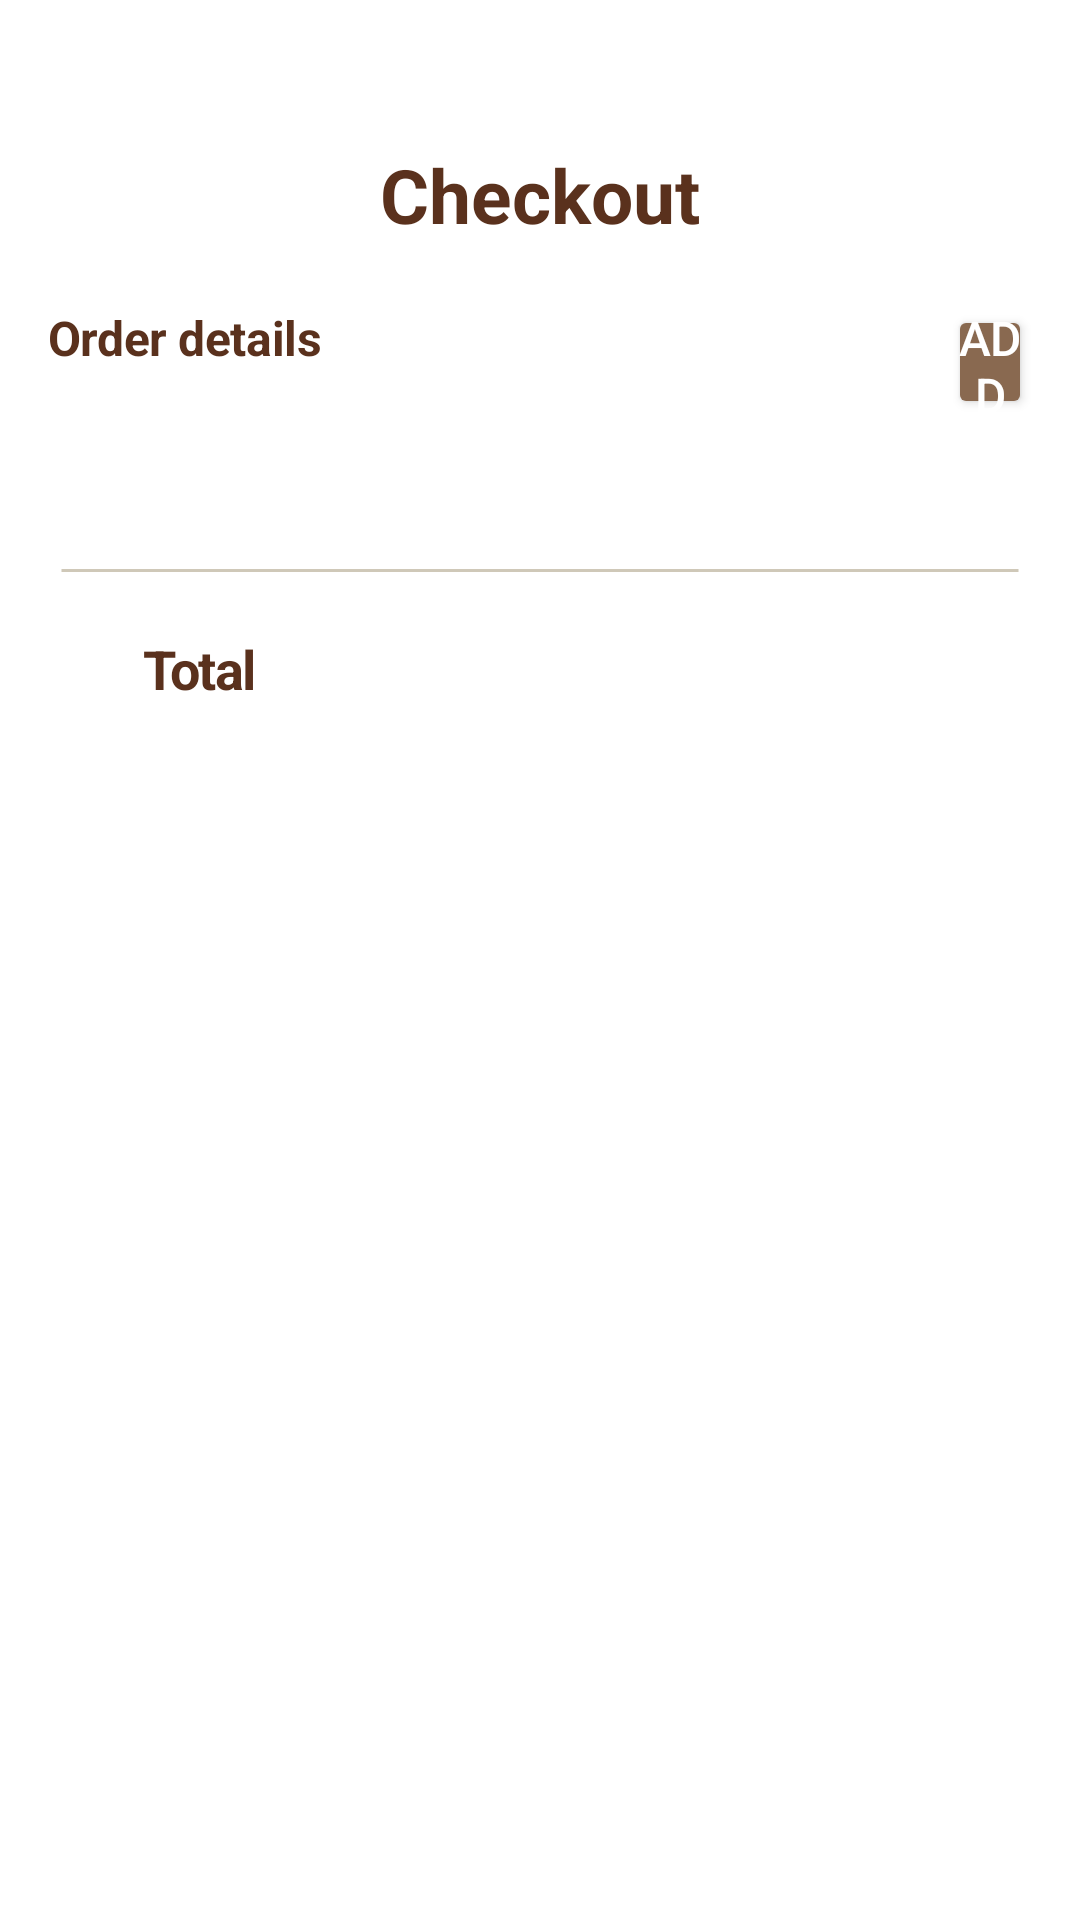

Reconstruct the res/layout file that produces this screen, plus the resources it refers to.
<!-- AndroidManifest.xml: application theme Theme.AffogatoAffairCafe -->
<!-- res/layout/activity_checkout.xml -->
<?xml version="1.0" encoding="utf-8"?>

<ScrollView xmlns:android="http://schemas.android.com/apk/res/android"
    android:layout_width="match_parent"
    android:layout_height="match_parent"
    android:fillViewport="true">

    <RelativeLayout xmlns:android="http://schemas.android.com/apk/res/android"
        xmlns:tools="http://schemas.android.com/tools"
        android:id="@+id/checkout_page"
        android:layout_width="match_parent"
        android:layout_height="wrap_content"
        android:padding="16dp"
        android:background="#FFFFFF">

        
        <TextView
            android:id="@+id/checkout"
            android:layout_width="match_parent"
            android:layout_height="wrap_content"
            android:layout_centerHorizontal="true"
            android:layout_alignParentTop="true"
            android:layout_marginTop="32dp"
            android:text="@string/checkout"
            android:textAppearance="@style/heading"
            android:gravity="center_horizontal|center_vertical" />

        
        <RelativeLayout
            android:id="@+id/order_add"
            android:layout_width="match_parent"
            android:layout_height="wrap_content"
            android:layout_below="@id/checkout"
            android:layout_marginTop="20dp">

            
            <TextView
                android:id="@+id/order_detail"
                android:layout_width="100dp"
                android:layout_height="19dp"
                android:layout_alignParentStart="true"
                android:text="@string/order_detail"
                android:textAppearance="@style/subtitle" />

            <Button
                android:id="@+id/button_add"
                style="@style/btn_add"
                android:layout_alignTop="@id/order_detail"
                android:text="@string/add"
                android:layout_marginLeft="300dp" />
        </RelativeLayout>

        
        <LinearLayout
            android:id="@+id/item_container"
            android:layout_width="match_parent"
            android:layout_height="wrap_content"
            android:orientation="vertical"
            android:layout_below="@id/order_add"
            android:layout_marginTop="25dp" >
            
        </LinearLayout>

        
        <View
            android:id="@+id/line_separator"
            android:layout_width="320dp"
            android:layout_height="1dp"
            android:layout_below="@id/item_container"
            android:layout_centerHorizontal="true"
            android:background="@drawable/line_separator"
            android:layout_marginTop="25dp" />

        
        <RelativeLayout
            android:id="@+id/grand_total"
            android:layout_width="match_parent"
            android:layout_height="wrap_content"
            android:layout_below="@id/line_separator"
            android:layout_marginTop="20dp" >

            
            <TextView
                android:id="@+id/total"
                android:layout_width="176dp"
                android:layout_height="25dp"
                android:layout_alignParentStart="true"
                android:layout_marginStart="32dp"
                android:text="@string/total"
                android:textAppearance="@style/total" />

            
            <TextView
                android:id="@+id/total_price"
                android:layout_width="94dp"
                android:layout_height="25dp"
                android:layout_alignTop="@id/total"
                android:layout_toEndOf="@id/total"
                android:layout_marginLeft="45dp"
                tools:text="Total Harga"
                android:textAppearance="@style/total" />
        </RelativeLayout>

        
        <Button
            android:id="@+id/button_proceed"
            style="@style/Button"
            android:layout_width="match_parent"
            android:layout_height="53dp"
            android:text="@string/proceed"
            android:layout_below="@id/grand_total"
            android:layout_marginTop="25dp" />

    </RelativeLayout>
</ScrollView>
<!-- resources referenced by this layout -->
<resources>
  <!-- drawable line_separator (drawable) -->
  <?xml version="1.0" encoding="utf-8"?>
  
  <vector
      xmlns:android="http://schemas.android.com/apk/res/android"
      xmlns:aapt="http://schemas.android.com/aapt"
      android:width="321dp"
      android:height="1dp"
      android:viewportWidth="321"
      android:viewportHeight="1"
      >
      <group>
          <clip-path
              android:pathData="M0.5 0.5H320.5H0.5Z"
              />
      </group>
      <path
          android:pathData="M0.5 0.5H320.5H0.5Z"
          android:strokeWidth="1"
          android:strokeColor="#CFC8B8"
          />
  </vector>
  <string name="add">Add</string>
  <string name="checkout">Checkout</string>
  <string name="order_detail">Order details</string>
  <string name="proceed">Proceed to Payment</string>
  <string name="total">Total</string>
  <style name="Button" parent="Widget.MaterialComponents.Button">
          <item name="backgroundTint">@color/choco</item>
          <item name="cornerRadius">15dp</item>
          <item name="android:layout_width">match_parent</item>
          <item name="android:layout_height">53dp</item>
          <item name="android:padding">0dp</item>
      </style>
  <style name="btn_add">
          <item name="android:backgroundTint">#896950</item>
          <item name="android:layout_width">81dp</item>
          <item name="android:layout_height">38dp</item>
          <item name="android:textSize">16sp</item>
          <item name="android:textColor">#FFFFFF</item>
          <item name="android:letterSpacing">-0.01</item>
          <item name="android:padding">0dp</item>
      </style>
  <style name="heading">
          <item name="android:textSize">25sp</item>
          <item name="android:textColor">@color/darkchoco</item>
          <item name="android:textStyle">bold</item>
          <item name="android:gravity">center</item>
      </style>
  <style name="subtitle">
          <item name="android:textSize">16sp</item>
          <item name="android:textStyle">bold</item>
          <item name="android:letterSpacing">-0.01</item>
          <item name="android:textColor">#5A311D</item>
      </style>
  <style name="total">
          <item name="android:textSize">18sp</item>
          <item name="android:textStyle">bold</item>
          <item name="android:letterSpacing">-0.03</item>
          <item name="android:textColor">#5A311D</item>
      </style>
  <style name="Theme.AffogatoAffairCafe" parent="Theme.MaterialComponents.DayNight.DarkActionBar">
          
          
      </style>
  <color name="choco">#896950</color>
  <color name="darkchoco">#5A311D</color>
</resources>
